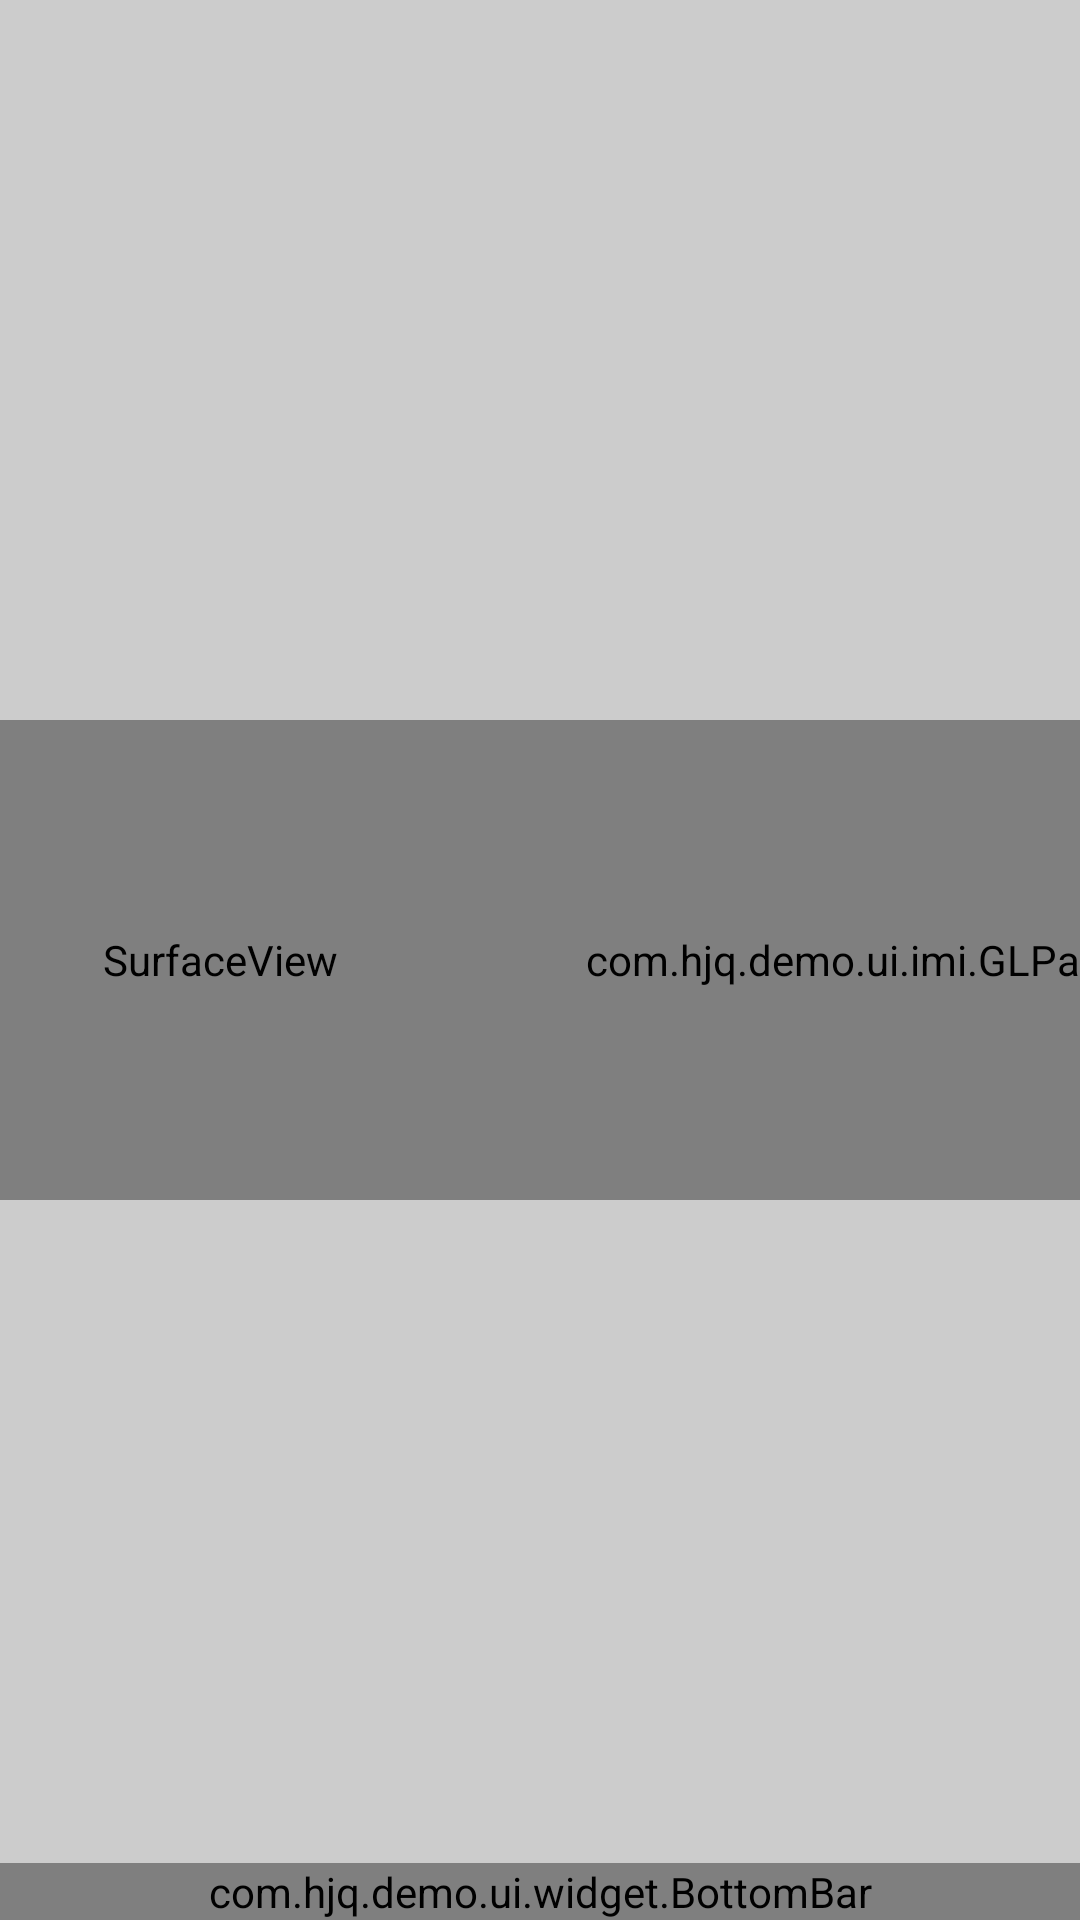

This screen was rendered from an Android layout file. Write that file and the resources it references.
<!-- AndroidManifest.xml: application theme AppTheme -->
<!-- res/layout/activity_color_depth_view.xml -->
<?xml version="1.0" encoding="utf-8"?>
<FrameLayout xmlns:android="http://schemas.android.com/apk/res/android"
    android:layout_width="match_parent"
    android:layout_height="match_parent"
    android:background="#FF999999">

    <LinearLayout
        android:background="#CCCCCC"
        android:layout_width="match_parent"
        android:layout_height="match_parent"
        android:orientation="horizontal"
        android:gravity="center">


        <Space
            android:layout_width="0px"
            android:layout_height="match_parent"
            android:layout_weight="1" />

        <SurfaceView
            android:id="@+id/color_view"
            android:layout_width="640px"
            android:layout_height="480px"/>

        <com.hjq.demo.ui.imi.GLPanel
            android:visibility="gone"
            android:id="@+id/sv_color_view"
            android:layout_width="640px"
            android:layout_height="480px"/>

        <Space
            android:layout_width="0px"
            android:layout_height="match_parent"
            android:layout_weight="1" />

        <com.hjq.demo.ui.imi.GLPanel
            android:id="@+id/sv_depth_view"
            android:layout_width="640px"
            android:layout_height="480px"/>

        <Space
            android:layout_width="0px"
            android:layout_height="match_parent"
            android:layout_weight="1" />

    </LinearLayout>

    <TextView
        android:layout_below="@+id/tv_depthvalue"
        android:id="@+id/tv_show_attrs"
        android:textColor="#0000ff"
        android:textSize="40px"
        android:padding="10dp"
        android:layout_width="wrap_content"
        android:layout_height="wrap_content" />

    <Button
        android:text="EXIT"
        android:layout_width="wrap_content"
        android:layout_height="wrap_content"
        android:textColor="#ff0000"
        android:textSize="40px"
        android:layout_marginTop="10dp"
        android:layout_marginRight="10dp"
        android:id="@+id/button_Exit"
        android:layout_gravity="right"
        android:visibility="gone"/>

    <com.hjq.demo.ui.widget.BottomBar
        android:id="@+id/bottom_bar"
        android:layout_width="match_parent"
        android:layout_height="wrap_content"
        android:layout_gravity="bottom"/>

</FrameLayout>
<!-- resources referenced by this layout -->
<resources>
  <style name="AppTheme" parent="Theme.AppCompat.DayNight.NoActionBar">
          
          <item name="android:windowBackground">@color/windowBackground</item>
          
          <item name="colorPrimary">@color/colorPrimary</item>
          
          <item name="colorPrimaryDark">@color/colorPrimaryDark</item>
          
          <item name="colorAccent">@color/colorAccent</item>
          
          <item name="android:textColor">@color/textColor</item>
          
          <item name="android:textColorHint">@color/textColorHint</item>
          
          <item name="windowActionModeOverlay">true</item>
          <item name="android:windowContentOverlay">@null</item>
          
          <item name="actionModeBackground">@color/colorPrimary</item>
          
          <item name="android:textAllCaps">false</item>
      </style>
  <color name="windowBackground">#F4F4F4</color>
  <color name="colorPrimary">#FFFFFF</color>
  <color name="colorPrimaryDark">#000000</color>
  <color name="colorAccent">#5A8DDF</color>
  <color name="textColor">#333333</color>
  <color name="textColorHint">#757575</color>
</resources>
